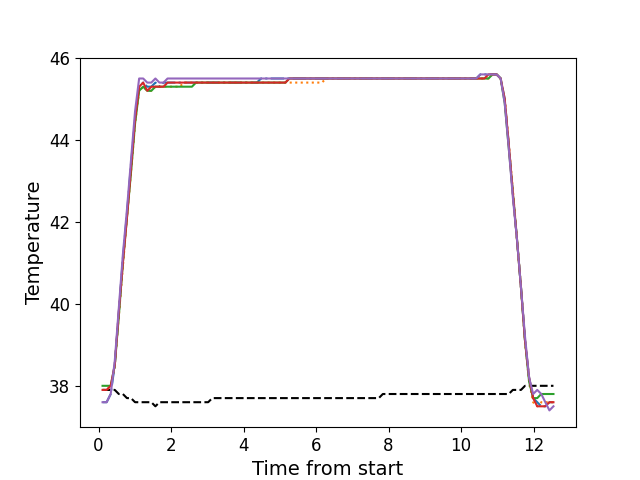

Data behind this chart, as committed beside it:
, times, neutral, z1, z2, z3, z4, z5
0, 0.1091, 37.9, 37.6, 37.9, 38.0, 37.9, 37.6
1, 0.222, 37.9, 37.6, 37.9, 38.0, 37.9, 37.6
2, 0.3341, 37.9, 37.8, 38.0, 38.0, 38.0, 37.8
3, 0.4458, 37.9, 38.5, 38.5, 38.5, 38.5, 38.6
4, 0.5579, 37.8, 39.8, 39.7, 39.7, 39.8, 39.9
5, 0.6695, 37.8, 41.1, 40.9, 41.0, 41.0, 41.2
6, 0.782, 37.7, 42.2, 42.1, 42.1, 42.1, 42.3
7, 0.8934, 37.7, 43.4, 43.2, 43.2, 43.3, 43.5
8, 1.006, 37.6, 44.5, 44.4, 44.4, 44.5, 44.7
9, 1.119, 37.6, 45.3, 45.2, 45.2, 45.3, 45.5
10, 1.23, 37.6, 45.4, 45.3, 45.3, 45.4, 45.5
11, 1.343, 37.6, 45.3, 45.2, 45.2, 45.2, 45.4
12, 1.454, 37.6, 45.3, 45.2, 45.2, 45.3, 45.4
13, 1.567, 37.5, 45.4, 45.3, 45.3, 45.3, 45.5
14, 1.678, 37.6, 45.3, 45.3, 45.3, 45.3, 45.4
15, 1.791, 37.6, 45.4, 45.3, 45.3, 45.3, 45.4
16, 1.902, 37.6, 45.4, 45.3, 45.3, 45.4, 45.5
17, 2.015, 37.6, 45.4, 45.3, 45.3, 45.4, 45.5
18, 2.127, 37.6, 45.4, 45.3, 45.3, 45.4, 45.5
19, 2.239, 37.6, 45.4, 45.3, 45.3, 45.4, 45.5
20, 2.351, 37.6, 45.4, 45.4, 45.3, 45.4, 45.5
21, 2.464, 37.6, 45.4, 45.4, 45.3, 45.4, 45.5
22, 2.575, 37.6, 45.4, 45.4, 45.3, 45.4, 45.5
23, 2.687, 37.6, 45.4, 45.4, 45.4, 45.4, 45.5
24, 2.799, 37.6, 45.4, 45.4, 45.4, 45.4, 45.5
25, 2.911, 37.6, 45.4, 45.4, 45.4, 45.4, 45.5
26, 3.023, 37.6, 45.4, 45.4, 45.4, 45.4, 45.5
27, 3.136, 37.7, 45.4, 45.4, 45.4, 45.4, 45.5
28, 3.247, 37.7, 45.4, 45.4, 45.4, 45.4, 45.5
29, 3.36, 37.7, 45.4, 45.4, 45.4, 45.4, 45.5
30, 3.472, 37.7, 45.4, 45.4, 45.4, 45.4, 45.5
31, 3.584, 37.7, 45.4, 45.4, 45.4, 45.4, 45.5
32, 3.696, 37.7, 45.4, 45.4, 45.4, 45.4, 45.5
33, 3.807, 37.7, 45.4, 45.4, 45.4, 45.4, 45.5
34, 3.92, 37.7, 45.4, 45.4, 45.4, 45.4, 45.5
35, 4.032, 37.7, 45.4, 45.4, 45.4, 45.4, 45.5
36, 4.144, 37.7, 45.4, 45.4, 45.4, 45.4, 45.5
37, 4.256, 37.7, 45.4, 45.4, 45.4, 45.4, 45.5
38, 4.368, 37.7, 45.4, 45.4, 45.4, 45.4, 45.5
39, 4.48, 37.7, 45.5, 45.4, 45.4, 45.4, 45.5
40, 4.592, 37.7, 45.5, 45.4, 45.4, 45.4, 45.5
41, 4.705, 37.7, 45.5, 45.4, 45.4, 45.4, 45.5
42, 4.816, 37.7, 45.5, 45.4, 45.4, 45.4, 45.5
43, 4.929, 37.7, 45.5, 45.4, 45.4, 45.4, 45.5
44, 5.04, 37.7, 45.5, 45.4, 45.4, 45.4, 45.5
45, 5.153, 37.7, 45.5, 45.4, 45.4, 45.4, 45.5
46, 5.264, 37.7, 45.5, 45.4, 45.5, 45.5, 45.5
47, 5.377, 37.7, 45.5, 45.4, 45.5, 45.5, 45.5
48, 5.488, 37.7, 45.5, 45.4, 45.5, 45.5, 45.5
49, 5.601, 37.7, 45.5, 45.4, 45.5, 45.5, 45.5
50, 5.713, 37.7, 45.5, 45.4, 45.5, 45.5, 45.5
51, 5.825, 37.7, 45.5, 45.4, 45.5, 45.5, 45.5
52, 5.937, 37.7, 45.5, 45.4, 45.5, 45.5, 45.5
53, 6.049, 37.7, 45.5, 45.4, 45.5, 45.5, 45.5
54, 6.162, 37.7, 45.5, 45.4, 45.5, 45.5, 45.5
55, 6.273, 37.7, 45.5, 45.5, 45.5, 45.5, 45.5
56, 6.385, 37.7, 45.5, 45.5, 45.5, 45.5, 45.5
57, 6.497, 37.7, 45.5, 45.5, 45.5, 45.5, 45.5
58, 6.609, 37.7, 45.5, 45.5, 45.5, 45.5, 45.5
59, 6.722, 37.7, 45.5, 45.5, 45.5, 45.5, 45.5
... 52 more rows
